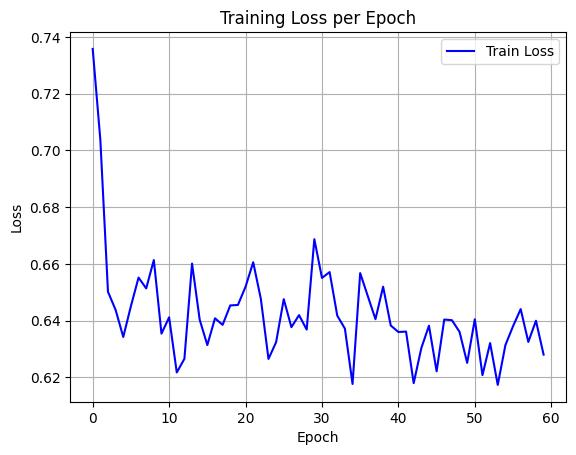

The data file committed next to this chart (first rows):
epoch, train_loss
0, 0.7358
1, 0.7037
2, 0.6502
3, 0.6438
4, 0.6343
5, 0.6451
6, 0.6552
7, 0.6514
8, 0.6614
9, 0.6354
10, 0.6412
11, 0.6217
12, 0.6266
13, 0.6601
14, 0.6403
15, 0.6314
16, 0.6408
17, 0.6385
18, 0.6454
19, 0.6455
20, 0.652
21, 0.6606
22, 0.6477
23, 0.6265
24, 0.6324
25, 0.6476
26, 0.6377
27, 0.642
28, 0.6369
29, 0.6687
30, 0.6551
31, 0.6571
32, 0.6418
33, 0.6372
34, 0.6177
35, 0.6568
36, 0.6486
37, 0.6405
38, 0.652
39, 0.6383
40, 0.636
41, 0.6362
42, 0.618
43, 0.6303
44, 0.6382
45, 0.6221
46, 0.6404
47, 0.6402
48, 0.6361
49, 0.6251
50, 0.6405
51, 0.6208
52, 0.6321
53, 0.6174
54, 0.6314
55, 0.638
56, 0.6441
57, 0.6325
58, 0.64
59, 0.628
